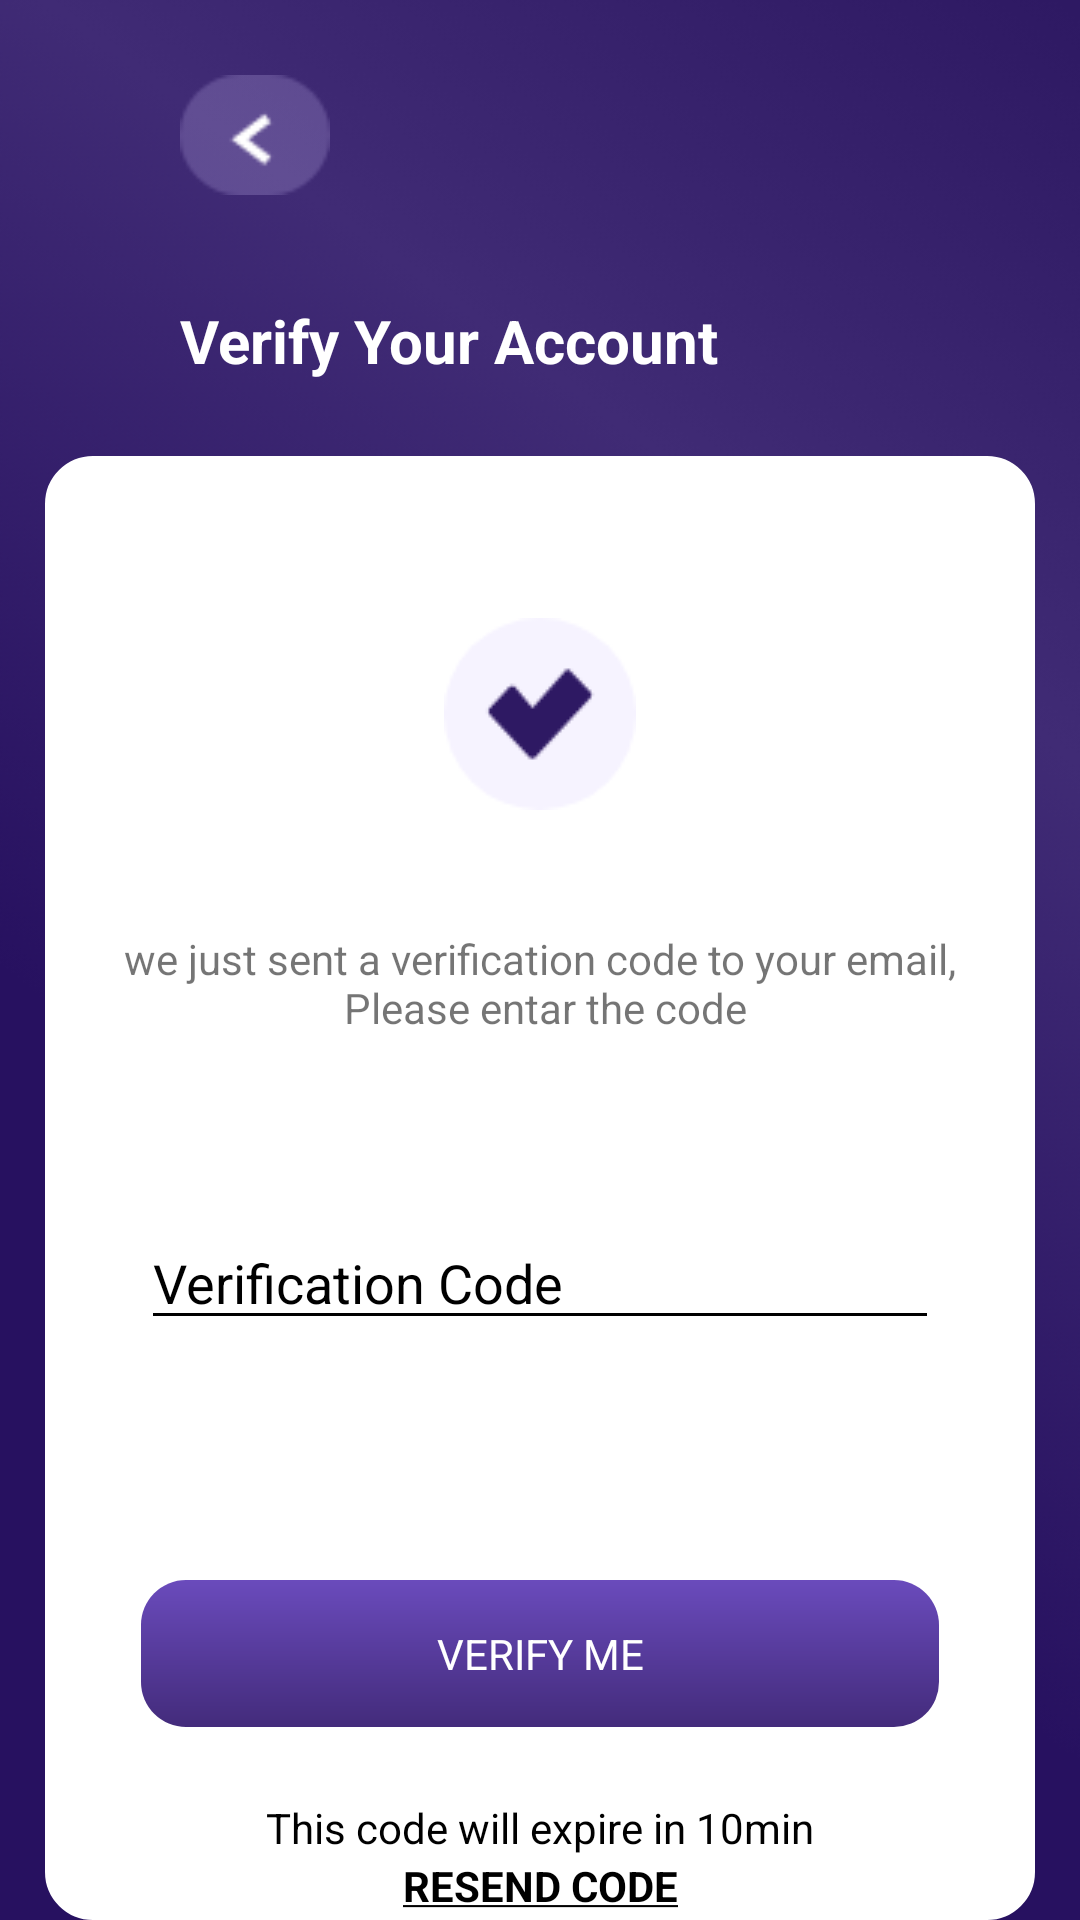

Layout XML and referenced resources for this Android screen:
<!-- AndroidManifest.xml: application theme Theme.HaggleXProject -->
<!-- res/layout/fragment_verification_page.xml -->
<?xml version="1.0" encoding="utf-8"?>
<androidx.constraintlayout.widget.ConstraintLayout xmlns:android="http://schemas.android.com/apk/res/android"
    xmlns:app="http://schemas.android.com/apk/res-auto"
    xmlns:tools="http://schemas.android.com/tools"
    android:id="@+id/frameLayout3"
    android:layout_width="match_parent"
    android:background="@drawable/background"
    android:layout_height="match_parent"
    tools:context=".ui.VerificationPage">

    <ImageView
        android:id="@+id/verification_back_btn"
        android:layout_width="50dp"
        android:layout_height="50dp"
        android:src="@drawable/backarrow"
        android:layout_marginStart="60dp"
        android:layout_marginTop="20dp"
        app:layout_constraintStart_toStartOf="parent"
        app:layout_constraintTop_toTopOf="parent" />

    <TextView
        android:id="@+id/textView"
        android:layout_width="wrap_content"
        android:layout_height="wrap_content"
        android:layout_marginStart="60dp"
        android:layout_marginTop="100dp"
        android:textStyle="bold"
        android:text="Verify Your Account"
        android:textColor="@color/white"
        android:textSize="20sp"
        app:layout_constraintStart_toStartOf="parent"
        app:layout_constraintTop_toTopOf="parent" />

    <androidx.constraintlayout.widget.ConstraintLayout
        android:id="@+id/verification_layout"
        android:layout_width="match_parent"
        android:layout_height="0dp"
        android:layout_marginHorizontal="15dp"
        android:layout_marginTop="25dp"
        android:background="@drawable/background_shape"
        app:layout_constraintBottom_toBottomOf="parent"
        app:layout_constraintEnd_toEndOf="parent"
        app:layout_constraintStart_toStartOf="parent"
        app:layout_constraintTop_toBottomOf="@+id/textView">

        <ImageView
            android:id="@+id/imageView"
            android:layout_width="wrap_content"
            android:layout_height="wrap_content"
            android:layout_marginTop="52dp"
            android:src="@drawable/bluemark"
            app:layout_constraintEnd_toEndOf="parent"
            app:layout_constraintStart_toStartOf="parent"
            app:layout_constraintTop_toTopOf="parent" />

        <TextView
            android:id="@+id/textView2"
            android:layout_width="wrap_content"
            android:layout_height="wrap_content"
            android:layout_marginTop="40dp"
            android:gravity="center"
            android:maxLines="2"
            android:text="@string/verify_message"
            app:layout_constraintEnd_toEndOf="parent"
            app:layout_constraintHorizontal_bias="0.505"
            app:layout_constraintStart_toStartOf="parent"
            app:layout_constraintTop_toBottomOf="@+id/imageView" />

        <EditText
            android:id="@+id/verification_page_code_et"
            android:layout_width="match_parent"
            android:layout_height="wrap_content"
            android:layout_marginHorizontal="30dp"
            android:layout_marginTop="60dp"
            android:hint="Verification Code"
            android:maxLines="1"
            android:backgroundTint="@color/black"
            android:textColor="@color/black"
            android:textColorHint="@color/black"
            app:layout_constraintEnd_toEndOf="parent"
            app:layout_constraintHorizontal_bias="0.75"
            app:layout_constraintStart_toStartOf="parent"
            app:layout_constraintTop_toBottomOf="@+id/textView2" />

        <TextView
            android:id="@+id/verification_page_btn"
            android:layout_width="match_parent"
            android:layout_height="wrap_content"
            android:layout_marginHorizontal="30dp"
            android:layout_marginTop="80dp"
            android:background="@drawable/signup_background"
            android:gravity="center"
            android:paddingVertical="15dp"
            android:text="@string/verify_me"
            android:textColor="@color/white"
            app:layout_constraintEnd_toEndOf="parent"
            app:layout_constraintStart_toStartOf="parent"
            app:layout_constraintTop_toBottomOf="@+id/verification_page_code_et" />

        <TextView
            android:id="@+id/verification_page_text"
            android:layout_width="wrap_content"
            android:layout_height="wrap_content"
            android:layout_marginTop="24dp"
            android:textColor="@color/black"
            android:text="@string/expire"
            app:layout_constraintEnd_toEndOf="parent"
            app:layout_constraintStart_toStartOf="parent"
            app:layout_constraintTop_toBottomOf="@+id/verification_page_btn" />

        <TextView
            android:id="@+id/verification_page_resend_btn"
            android:layout_width="wrap_content"
            android:layout_height="wrap_content"
            android:text="@string/resend_code"
            android:textColor="@color/black"
            app:layout_constraintBottom_toBottomOf="parent"
            app:layout_constraintEnd_toEndOf="parent"
            app:layout_constraintStart_toStartOf="parent"
            app:layout_constraintTop_toBottomOf="@+id/verification_page_text" />


    </androidx.constraintlayout.widget.ConstraintLayout>


</androidx.constraintlayout.widget.ConstraintLayout>
<!-- resources referenced by this layout -->
<resources>
  <color name="black">#FF000000</color>
  <color name="white">#FFFFFFFF</color>
  <!-- drawable backarrow: png bitmap (drawable, 1144 bytes) -->
  <!-- drawable background: png bitmap (drawable, 156138 bytes) -->
  <!-- drawable background_shape (drawable) -->
  <?xml version="1.0" encoding="UTF-8"?>
  <shape xmlns:android="http://schemas.android.com/apk/res/android" android:id="@+id/background_shape">
      <stroke android:width="2dp" android:color="#ffffff" />
      <padding android:left="2dp"
          android:top="2dp"
          android:right="2dp"
          android:bottom="2dp" />
      <corners android:radius="15dp" />
      <solid android:color="#ffffff" />
  </shape>
  <!-- drawable bluemark: png bitmap (drawable, 2409 bytes) -->
  <!-- drawable signup_background (drawable) -->
  <?xml version="1.0" encoding="utf-8"?>
  <shape xmlns:android="http://schemas.android.com/apk/res/android"
      android:shape="rectangle">
      <gradient
          android:angle="90"
          android:startColor="#432B7B"
          android:endColor="#6A4BBC"
          android:type="linear"/>
      <corners android:radius="15dp" />
  </shape>
  <string name="expire">This code will expire in 10min</string>
  <string name="resend_code"><u><b>RESEND CODE</b></u></string>
  <string name="verify_me">VERIFY ME</string>
  <string name="verify_message">we just sent a verification code to your email,\n Please entar the code</string>
  <style name="Theme.HaggleXProject" parent="Theme.MaterialComponents.DayNight.NoActionBar">
          
          <item name="colorPrimary">@color/purple_500</item>
          <item name="colorPrimaryVariant">@color/purple_700</item>
          <item name="colorOnPrimary">@color/white</item>
          
          <item name="colorSecondary">@color/teal_200</item>
          <item name="colorSecondaryVariant">@color/teal_700</item>
          <item name="colorOnSecondary">@color/black</item>
          
          <item name="android:statusBarColor" tools:targetApi="l">?attr/colorPrimaryVariant</item>
          
      </style>
  <color name="purple_500">#FF6200EE</color>
  <color name="purple_700">#432B7B</color>
  <color name="teal_200">#FF03DAC5</color>
  <color name="teal_700">#FF018786</color>
</resources>
